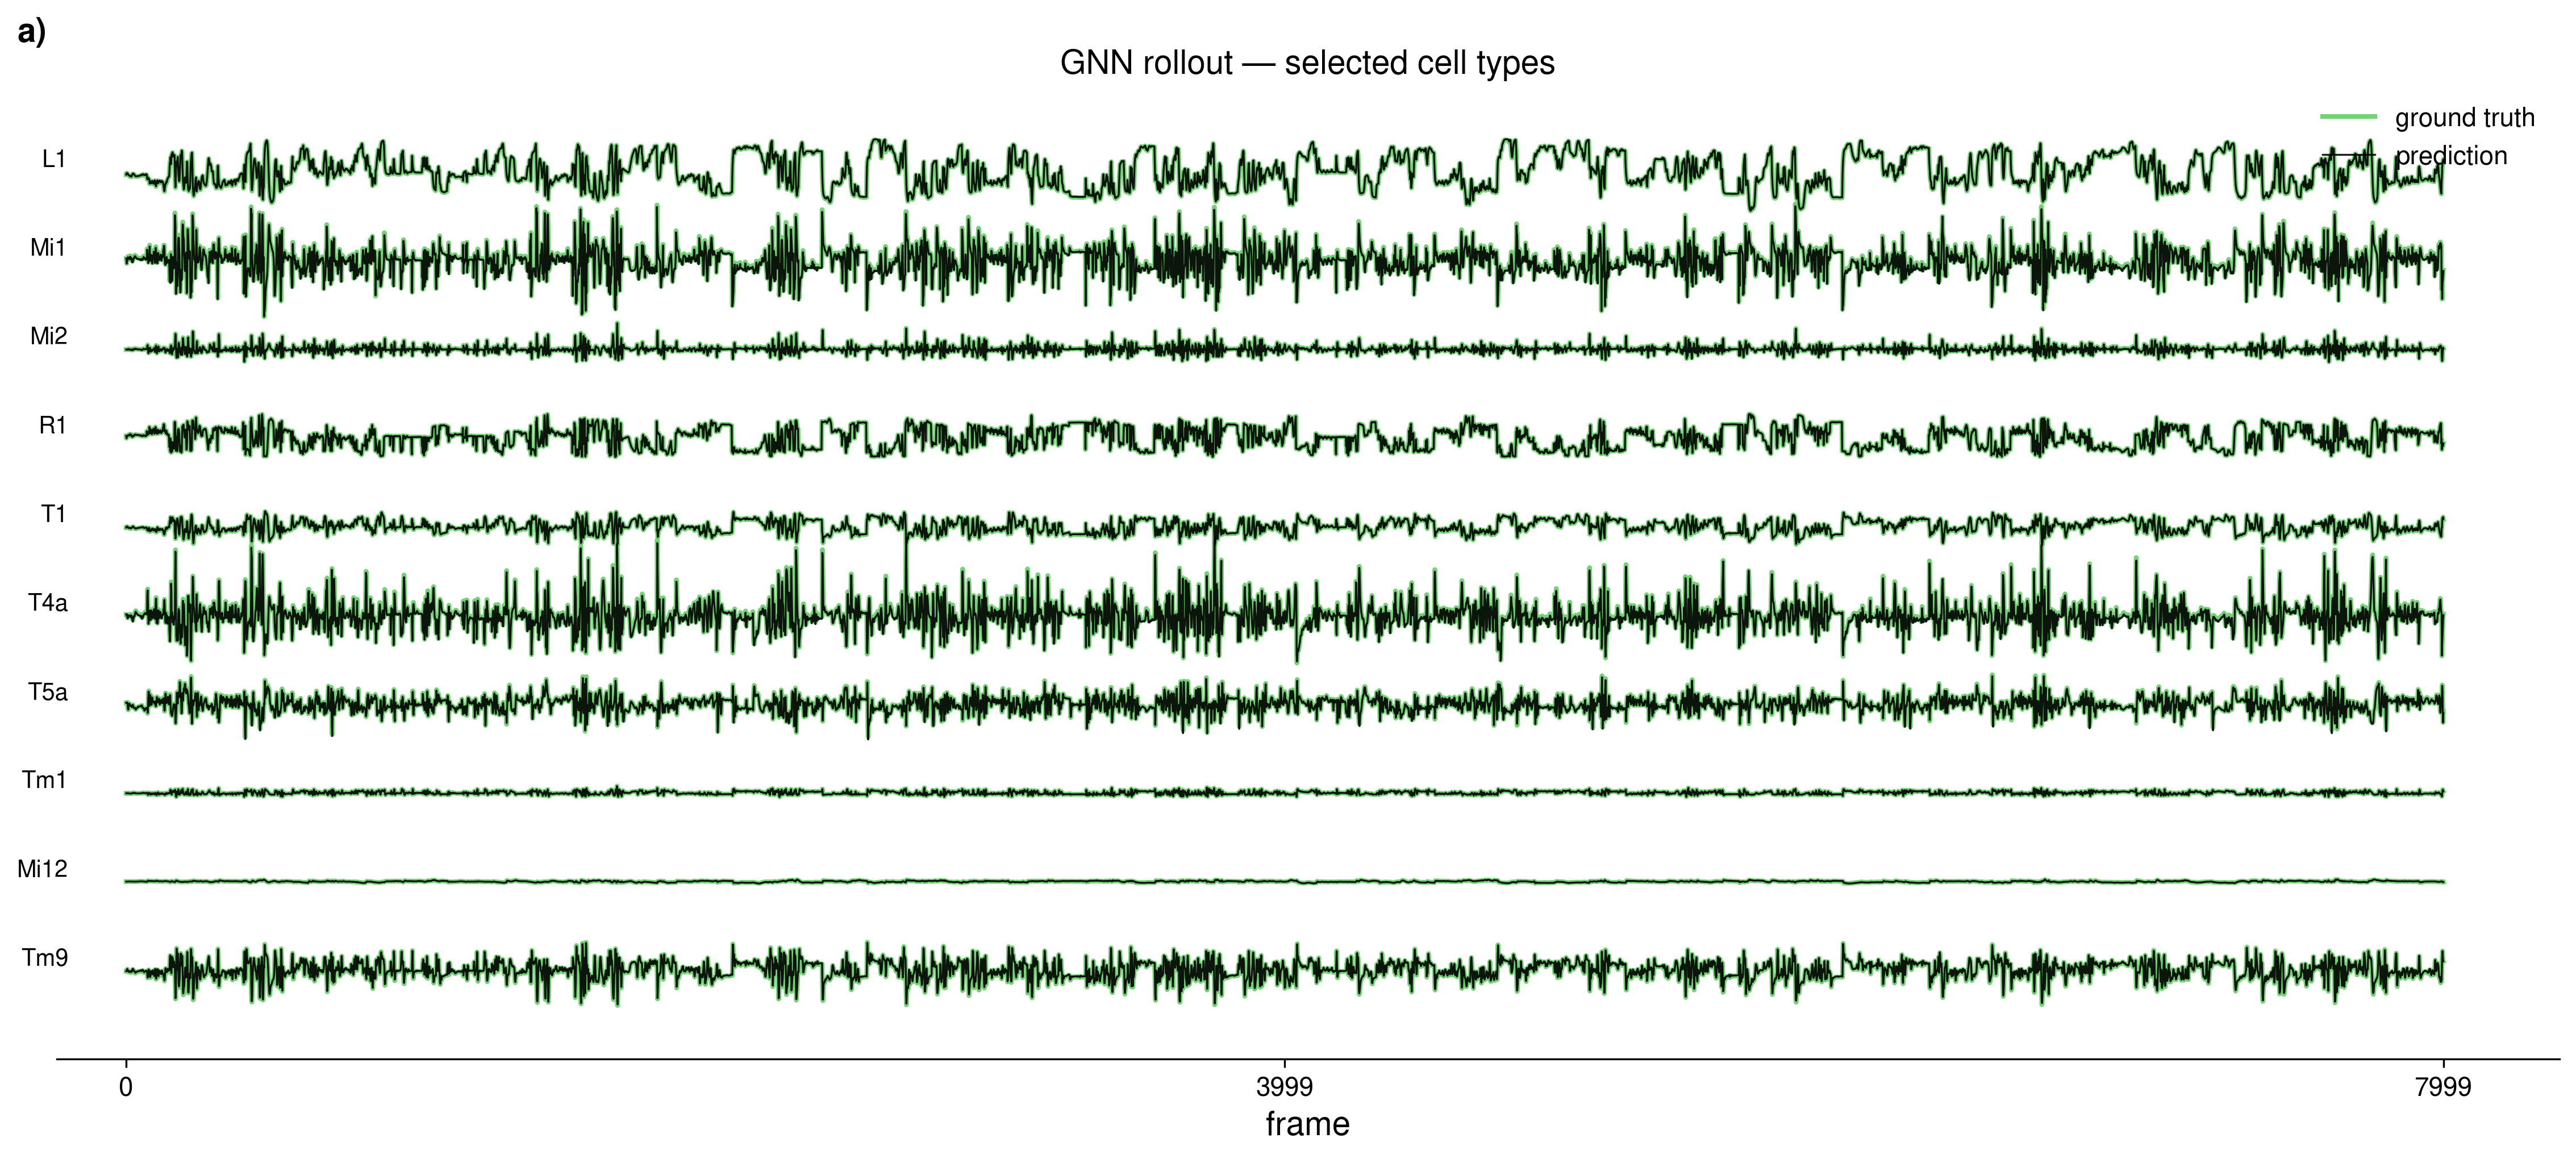

Write the Python code that produced this figure.
"""
Figure: rollout traces — GNN voltage dynamics and (optionally) INR visual stimulus.

Layout
------
  If bundle contains INR traces (GNN+INR model):
    2-row figure
      top row    — GNN rollout: selected cell-type voltage traces
      bottom row — INR: learned visual-stimulus traces vs ground truth

  Otherwise:
    1-row figure with GNN traces only.

Input
-----
  rollout_bundle.npz  produced by GNN_Main -o test (graph_tester.py)

  Required keys:
    activity_true  (n_neurons, n_frames)
    activity_pred  (n_neurons, n_frames)
    stimulus       (n_neurons, n_frames)
    type_ids       (n_neurons,)
    type_names     (n_types,)  dtype=object

  Optional keys (GNN+INR only):
    inr_true       (n_inr, n_frames)
    inr_pred_corr  (n_inr, n_frames)  linearly-corrected INR predictions
    inr_global_ids (n_inr,)           global neuron indices
    inr_type       ()                 string e.g. 'siren_t'

Usage
-----
    conda run -n neural-graph-linux python figures/fig_traces.py \\
        --bundle log/remote/fly/flyvis_noise_005/results/rollout_bundle.npz

    # GNN+INR model:
    conda run -n neural-graph-linux python figures/fig_traces.py \\
        --bundle log/remote/fly/flyvis_noise_005_hidden_010/results/rollout_bundle.npz

Output
------
    figures/fig_traces.png
    figures/fig_traces.pdf
"""

import argparse
import os
import sys

import matplotlib
matplotlib.use('Agg')
import matplotlib.pyplot as plt
import numpy as np

# ── font style ────────────────────────────────────────────────────────────────
plt.rcParams.update({
    'font.family': 'sans-serif',
    'font.sans-serif': ['Nimbus Sans', 'Arial', 'Helvetica', 'DejaVu Sans'],
    'text.usetex': False,
    'mathtext.fontset': 'dejavusans',
})

# ── font sizes ────────────────────────────────────────────────────────────────
FS_LABEL  = 14
FS_TICK   = 11
FS_ANNOT  = 10   # type-name labels on the left
FS_LEGEND = 11
PANEL_LBL = 14
LW_GT     = 2.0
LW_PRED   = 0.8

# ── selected cell types for flyvis (same as graph_tester curated list) ────────
SELECTED_TYPES = [55, 15, 43, 39, 35, 31, 23, 19, 12, 5]


# ---------------------------------------------------------------------------
# Helpers
# ---------------------------------------------------------------------------

def _build_trace_panel(ax, true_arr, pred_arr, labels,
                       start_frame=0, end_frame=None,
                       gt_color='#66cc66', pred_color='black',
                       stim_arr=None, gt_label='ground truth', pred_label='prediction'):
    """Draw stacked voltage/stimulus traces on ax.

    true_arr, pred_arr : (n_traces, n_frames)
    labels             : list[str], one per trace (empty string → no label)
    Returns step_v used for spacing.
    """
    n_traces, n_frames_total = true_arr.shape
    if end_frame is None:
        end_frame = n_frames_total
    true_s = true_arr[:, start_frame:end_frame]
    pred_s = pred_arr[:, start_frame:end_frame]
    n_frames = true_s.shape[1]

    activity_std = np.std(true_s)
    step_v = max(0.5, 3.0 * activity_std) if activity_std > 0 else 2.5

    baselines = np.mean(true_s, axis=1)

    for i in range(n_traces):
        bl = baselines[i]
        ax.plot(true_s[i] - bl + i * step_v,
                lw=LW_GT, color=gt_color, alpha=0.9,
                label=gt_label if i == 0 else None)

    for i in range(n_traces):
        bl = baselines[i]
        ax.plot(pred_s[i] - bl + i * step_v,
                lw=LW_PRED, color=pred_color, alpha=0.9,
                label=pred_label if i == 0 else None)

    for i in range(n_traces):
        if labels[i]:
            ax.text(-n_frames * 0.025, i * step_v, labels[i],
                    fontsize=FS_ANNOT, va='bottom', ha='right', color='black')

    ax.set_ylim([-step_v, (n_traces - 1) * step_v + step_v])
    ax.set_yticks([])
    ax.set_xticks([0, n_frames // 2, n_frames])
    ax.set_xticklabels([start_frame, (start_frame + end_frame) // 2, end_frame],
                       fontsize=FS_TICK)
    ax.set_xlabel('frame', fontsize=FS_LABEL)
    ax.set_xlim([-n_frames * 0.03, n_frames * 1.05])
    ax.spines['top'].set_visible(False)
    ax.spines['right'].set_visible(False)
    ax.spines['left'].set_visible(False)
    ax.legend(loc='upper right', bbox_to_anchor=(1.0, 1.0),
              bbox_transform=ax.transAxes, fontsize=FS_LEGEND, frameon=False)
    return step_v


# ---------------------------------------------------------------------------
# Main
# ---------------------------------------------------------------------------

def main():
    parser = argparse.ArgumentParser()
    parser.add_argument('--bundle', required=True,
                        help='Path to rollout_bundle.npz')
    parser.add_argument('--out', default=None,
                        help='Output path prefix (default: figures/fig_traces)')
    args = parser.parse_args()

    bundle_path = args.bundle
    if not os.path.exists(bundle_path):
        sys.exit(f'Bundle not found: {bundle_path}')

    bundle = np.load(bundle_path, allow_pickle=True)

    activity_true = bundle['activity_true']   # (n_neurons, n_frames)
    activity_pred = bundle['activity_pred']
    type_ids      = bundle['type_ids'].astype(int)
    type_names    = list(bundle['type_names'])
    n_types       = len(type_names)
    index_to_name = {i: type_names[i] for i in range(n_types)}

    has_inr = 'inr_true' in bundle.files

    # ── select GNN traces ─────────────────────────────────────────────────────
    if n_types > 10:
        sel_types = [t for t in SELECTED_TYPES if t < n_types]
    else:
        sel_types = list(range(n_types))

    neuron_indices = []
    neuron_labels  = []
    for stype in sel_types:
        idxs = np.where(type_ids == stype)[0]
        if len(idxs) > 0:
            neuron_indices.append(idxs[0])
            neuron_labels.append(index_to_name.get(stype, f'Type{stype}'))

    gnn_true = activity_true[neuron_indices]
    gnn_pred = activity_pred[neuron_indices]

    # ── figure layout ─────────────────────────────────────────────────────────
    n_gnn = len(neuron_indices)
    if has_inr:
        inr_true      = bundle['inr_true']
        inr_pred_corr = bundle['inr_pred_corr']
        inr_global    = bundle['inr_global_ids'].astype(int)
        inr_type_str  = str(bundle['inr_type'])
        n_inr = len(inr_global)

        fig_h = max(6, n_gnn * 0.45 + 2) + max(4, n_inr * 0.45 + 2)
        fig, (ax_gnn, ax_inr) = plt.subplots(
            2, 1, figsize=(15, fig_h), dpi=300,
            constrained_layout=True,
            gridspec_kw={'height_ratios': [n_gnn, n_inr]},
        )
    else:
        fig_h = max(6, n_gnn * 0.45 + 2)
        fig, ax_gnn = plt.subplots(1, 1, figsize=(15, fig_h), dpi=300,
                                    constrained_layout=True)

    # ── GNN panel ─────────────────────────────────────────────────────────────
    _build_trace_panel(ax_gnn, gnn_true, gnn_pred, neuron_labels)
    ax_gnn.set_title('GNN rollout — selected cell types', fontsize=FS_LABEL, pad=4)

    # ── INR panel ─────────────────────────────────────────────────────────────
    if has_inr:
        inr_labels = [f'n{gid}' for gid in inr_global]
        _build_trace_panel(
            ax_inr, inr_true, inr_pred_corr, inr_labels,
            gt_color='#66cc66', pred_color='black',
            gt_label='ground truth',
            pred_label=f'{inr_type_str.upper().replace("_", "-")} (corrected)',
        )
        ax_inr.set_title('INR — learned visual stimulus (hidden neurons)',
                         fontsize=FS_LABEL, pad=4)

    # ── panel labels ──────────────────────────────────────────────────────────
    fig.canvas.draw()
    renderer = fig.canvas.get_renderer()
    inv = fig.transFigure.inverted()
    panel_axes  = [ax_gnn, ax_inr] if has_inr else [ax_gnn]
    panel_lbls  = ['a)', 'b)'] if has_inr else ['a)']
    bboxes = [ax.get_tightbbox(renderer) for ax in panel_axes]
    for bb, lbl in zip(bboxes, panel_lbls):
        x0 = inv.transform((bb.x0, bb.y1))[0]
        y1 = inv.transform((bb.x0, bb.y1))[1]
        fig.text(x0, y1, lbl, fontsize=PANEL_LBL, fontweight='bold',
                 va='bottom', ha='left', color='black', transform=fig.transFigure)

    # ── save ──────────────────────────────────────────────────────────────────
    out_dir = args.out if args.out else os.path.join(os.path.dirname(__file__))
    out_base = os.path.join(out_dir, 'fig_traces')
    fig.savefig(out_base + '.png', dpi=300, bbox_inches='tight')
    fig.savefig(out_base + '.pdf', bbox_inches='tight')
    fig.savefig(out_base + '.jpg', dpi=300, bbox_inches='tight',
                pil_kwargs={'quality': 95})
    plt.close()
    print(f'Saved: {out_base}.png')
    print(f'Saved: {out_base}.pdf')
    print(f'Saved: {out_base}.jpg')


if __name__ == '__main__':
    main()
